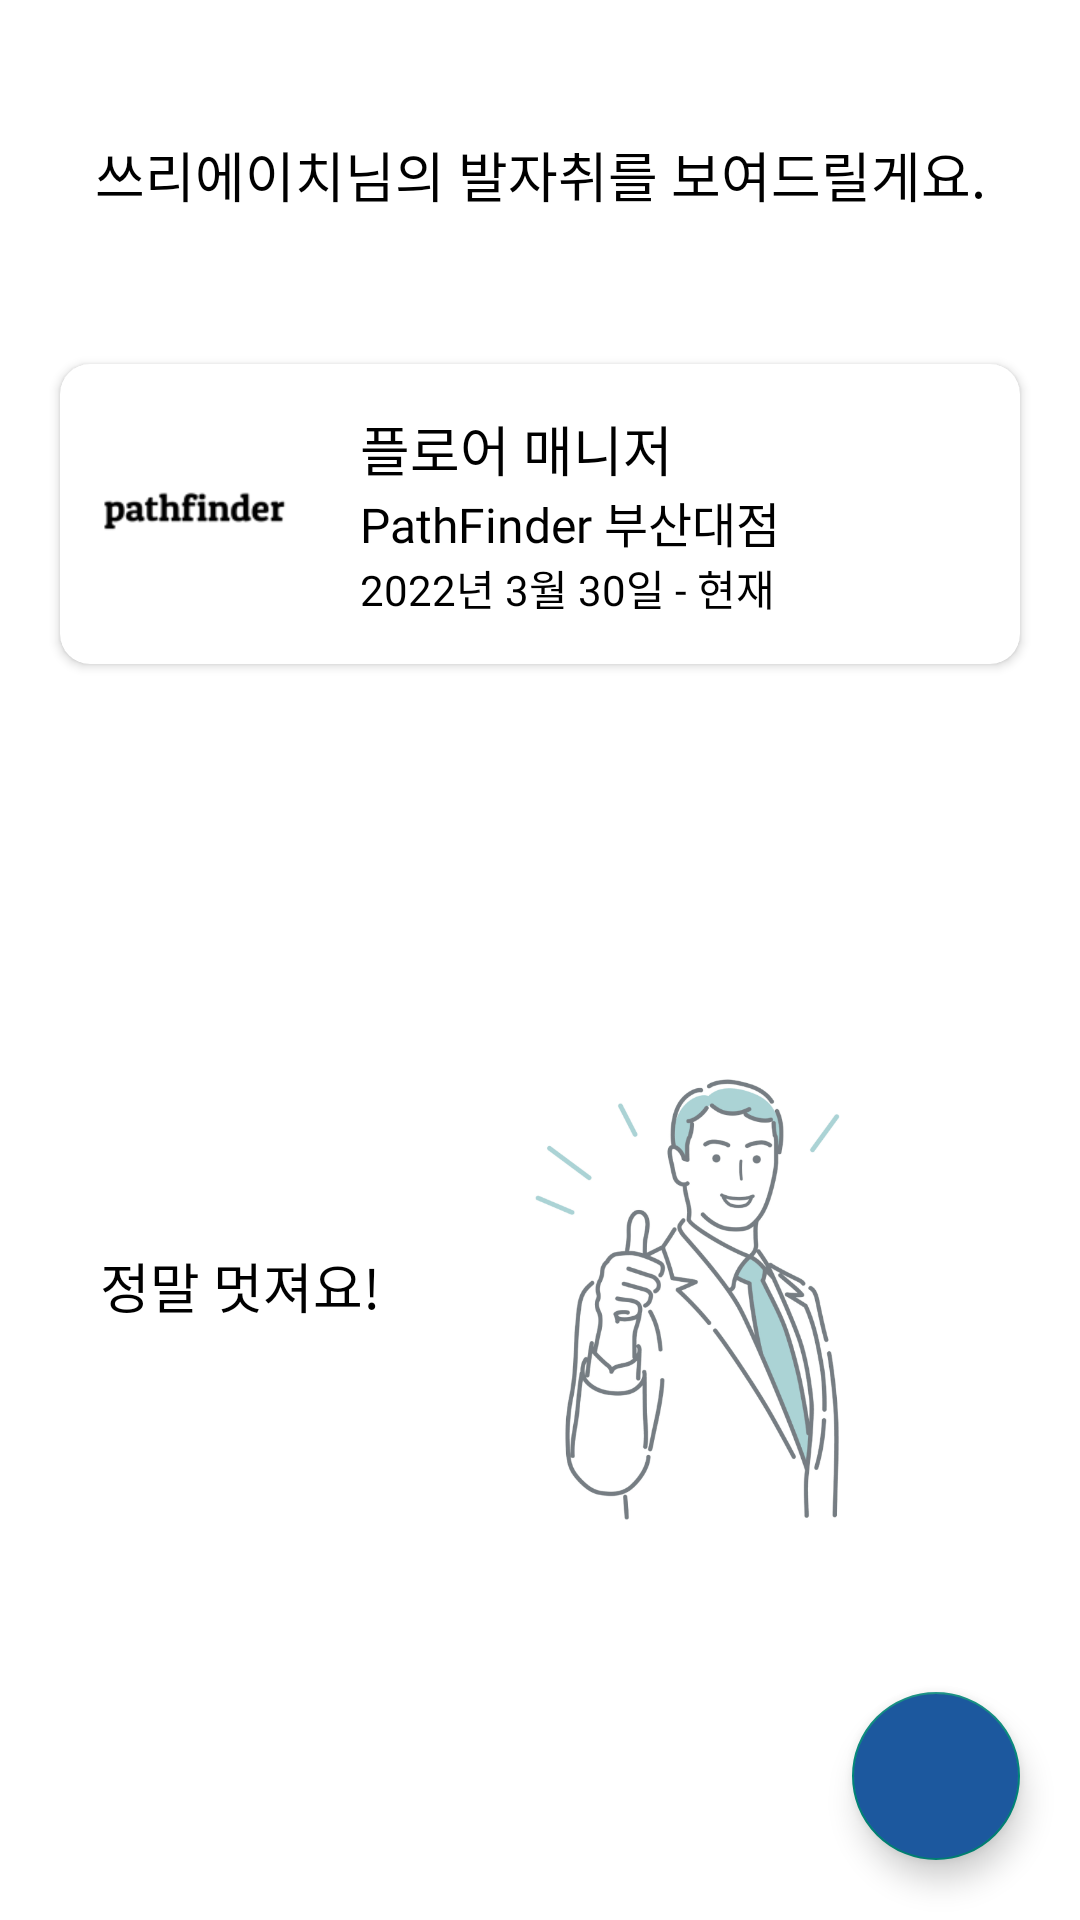

Layout XML and referenced resources for this Android screen:
<!-- AndroidManifest.xml: application theme Theme.Hackerton -->
<!-- res/layout/fragment_career.xml -->
<?xml version="1.0" encoding="utf-8"?>
<androidx.constraintlayout.widget.ConstraintLayout xmlns:android="http://schemas.android.com/apk/res/android"
    xmlns:app="http://schemas.android.com/apk/res-auto"
    xmlns:tools="http://schemas.android.com/tools"
    android:layout_width="match_parent"
    android:layout_height="match_parent"
    android:background="@color/white"
    tools:context=".ui.career.CareerFragment" >

    <androidx.core.widget.NestedScrollView
        android:layout_width="match_parent"
        android:layout_height="match_parent"
        android:fillViewport="true"
        tools:layout_editor_absoluteX="-113dp"
        tools:layout_editor_absoluteY="0dp">

        <androidx.constraintlayout.widget.ConstraintLayout
            android:layout_width="match_parent"
            android:layout_height="wrap_content">

            <TextView
                android:id="@+id/textView11"
                android:layout_width="wrap_content"
                android:layout_height="wrap_content"
                android:layout_marginTop="45dp"
                android:fontFamily="@font/font700"
                android:text="쓰리에이치님의 발자취를 보여드릴게요."
                android:textColor="@color/black"
                android:textSize="18sp"
                app:layout_constraintEnd_toEndOf="parent"
                app:layout_constraintStart_toStartOf="parent"
                app:layout_constraintTop_toTopOf="parent" />

            <androidx.recyclerview.widget.RecyclerView
                android:id="@+id/historyRecyclerView"
                android:layout_width="0dp"
                android:layout_height="wrap_content"
                android:layout_marginTop="5dp"
                app:layout_constraintEnd_toEndOf="parent"
                app:layout_constraintStart_toStartOf="parent"
                app:layout_constraintTop_toBottomOf="@+id/cardView6" />

            <TextView
                android:id="@+id/textView18"
                android:layout_width="wrap_content"
                android:layout_height="wrap_content"
                android:fontFamily="@font/font700"
                android:text="정말 멋져요!"
                android:textColor="@color/black"
                android:textSize="18dp"
                app:layout_constraintBottom_toBottomOf="@+id/imageView7"
                app:layout_constraintEnd_toStartOf="@+id/imageView7"
                app:layout_constraintStart_toStartOf="parent"
                app:layout_constraintTop_toTopOf="@+id/imageView7" />

            <ImageView
                android:id="@+id/imageView7"
                android:layout_width="150dp"
                android:layout_height="180dp"
                android:layout_marginEnd="50dp"
                android:layout_marginBottom="10dp"
                android:src="@drawable/image1"
                app:layout_constraintBottom_toBottomOf="parent"
                app:layout_constraintEnd_toEndOf="parent"
                app:layout_constraintTop_toBottomOf="@+id/historyRecyclerView" />

            <com.google.android.material.floatingactionbutton.FloatingActionButton
                android:id="@+id/add_history_button"
                android:layout_width="wrap_content"
                android:layout_height="wrap_content"
                android:layout_marginEnd="20dp"
                android:layout_marginBottom="20dp"
                android:backgroundTint="#1C589E"
                android:clickable="true"
                android:src="@drawable/ic_baseline_add_24"
                app:layout_constraintBottom_toBottomOf="parent"
                app:layout_constraintEnd_toEndOf="parent"
                app:tint="@color/white" />

            <androidx.cardview.widget.CardView
                android:id="@+id/cardView6"
                android:layout_width="0dp"
                android:layout_height="100dp"
                android:layout_marginStart="20dp"
                android:layout_marginTop="50dp"
                android:layout_marginEnd="20dp"
                app:cardCornerRadius="10dp"
                app:layout_constraintEnd_toEndOf="parent"
                app:layout_constraintStart_toStartOf="parent"
                app:layout_constraintTop_toBottomOf="@+id/textView11">

                <androidx.constraintlayout.widget.ConstraintLayout
                    android:layout_width="match_parent"
                    android:layout_height="match_parent">

                    <TextView
                        android:id="@+id/textView122"
                        android:layout_width="wrap_content"
                        android:layout_height="wrap_content"
                        android:fontFamily="@font/scdream7"
                        android:text="플로어 매니저"
                        android:textColor="@color/black"
                        android:textSize="18sp"
                        app:layout_constraintBottom_toTopOf="@+id/text333"
                        app:layout_constraintStart_toStartOf="@+id/text333"
                        app:layout_constraintTop_toTopOf="@+id/imageView8" />

                    <TextView
                        android:id="@+id/text333"
                        android:layout_width="wrap_content"
                        android:layout_height="wrap_content"
                        android:layout_marginStart="20dp"
                        android:fontFamily="@font/font400"
                        android:text="PathFinder 부산대점"
                        android:textColor="@color/black"
                        android:textSize="16sp"
                        app:layout_constraintBottom_toTopOf="@+id/text444"
                        app:layout_constraintStart_toEndOf="@+id/imageView8" />

                    <TextView
                        android:id="@+id/text444"
                        android:layout_width="wrap_content"
                        android:layout_height="wrap_content"
                        android:fontFamily="@font/scdream5"
                        android:text="2022년 3월 30일 - 현재"
                        android:textColor="@color/black"
                        android:textSize="14sp"
                        app:layout_constraintBottom_toBottomOf="@+id/imageView8"
                        app:layout_constraintStart_toStartOf="@+id/text333" />

                    <ImageView
                        android:id="@+id/imageView8"
                        android:layout_width="70dp"
                        android:layout_height="70dp"
                        android:layout_marginStart="10dp"
                        android:layout_marginTop="10dp"
                        android:layout_marginBottom="10dp"
                        app:layout_constraintBottom_toBottomOf="parent"
                        app:layout_constraintStart_toStartOf="parent"
                        app:layout_constraintTop_toTopOf="parent"
                        app:srcCompat="@drawable/pathfinder" />

                </androidx.constraintlayout.widget.ConstraintLayout>
            </androidx.cardview.widget.CardView>
        </androidx.constraintlayout.widget.ConstraintLayout>

    </androidx.core.widget.NestedScrollView>

</androidx.constraintlayout.widget.ConstraintLayout>
<!-- resources referenced by this layout -->
<resources>
  <color name="black">#FF000000</color>
  <color name="white">#FFFFFFFF</color>
  <!-- drawable image1: png bitmap (drawable, 144477 bytes) -->
  <!-- drawable pathfinder: png bitmap (drawable, 22203 bytes) -->
  <style name="Theme.Hackerton" parent="Theme.AppCompat.DayNight.NoActionBar">
          
          <item name="colorPrimary">@color/purple_500</item>
          <item name="colorPrimaryVariant">@color/purple_700</item>
          <item name="colorOnPrimary">@color/white</item>
          
          <item name="colorSecondary">@color/teal_200</item>
          <item name="colorSecondaryVariant">@color/teal_700</item>
          <item name="colorOnSecondary">@color/black</item>
          
          <item name="android:statusBarColor" tools:targetApi="l">?attr/colorPrimaryVariant</item>
          
      </style>
  <color name="purple_500">#FF6200EE</color>
  <color name="purple_700">#FF3700B3</color>
  <color name="teal_200">#FF03DAC5</color>
  <color name="teal_700">#FF018786</color>
</resources>
